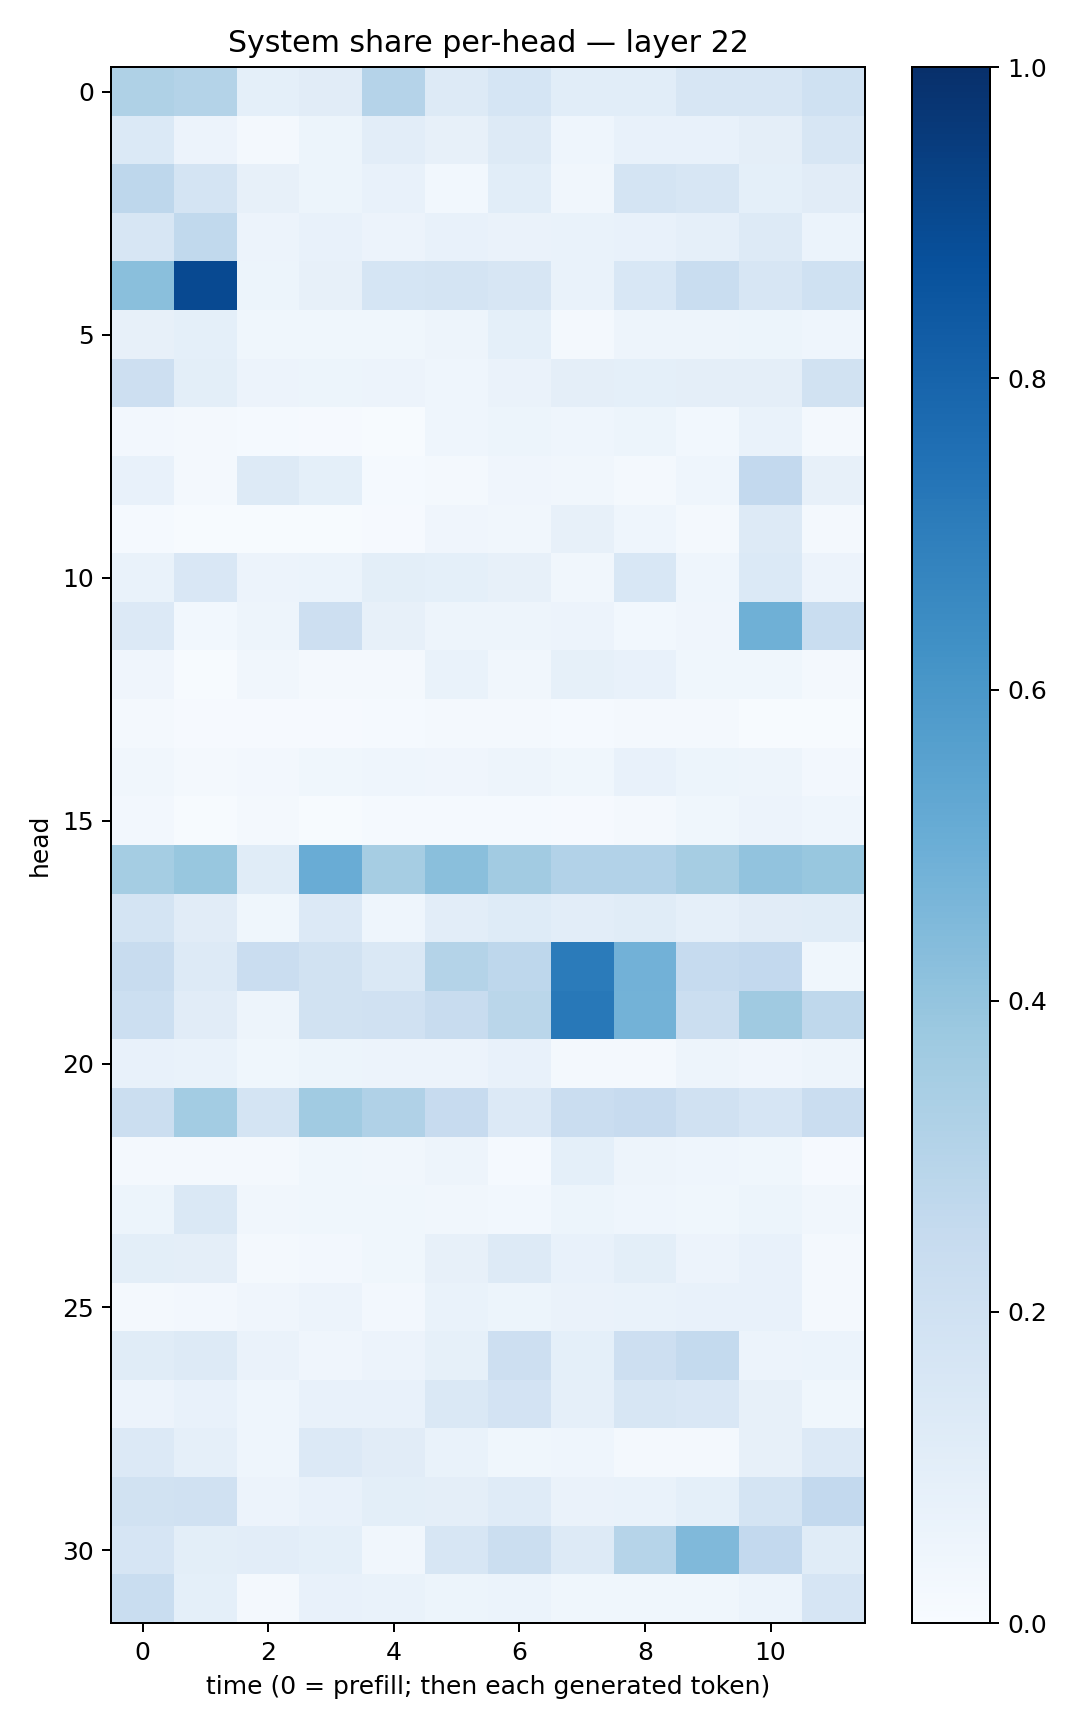

Values plotted in this chart, from the file beside it:
0.320462, 0.30556685, 0.092020765, 0.11087685, 0.30174422, 0.12887873, 0.16971591, 0.10555016, 0.10832603, 0.16197304, 0.15813002, 0.19999193
0.1404, 0.05574, 0.02201, 0.05432, 0.103, 0.08039, 0.1309, 0.04398, 0.07415, 0.07474, 0.09686, 0.1636
0.2743, 0.1769, 0.08141, 0.05322, 0.07163, 0.02833, 0.1083, 0.03211, 0.1754, 0.1612, 0.09272, 0.1099
0.1638, 0.2633, 0.05771, 0.07641, 0.05663, 0.07247, 0.06442, 0.07014, 0.07162, 0.08621, 0.1304, 0.06248
0.4239, 0.9, 0.05467, 0.0807, 0.1718, 0.1737, 0.1582, 0.0688, 0.1548, 0.2335, 0.1584, 0.1996
0.07893, 0.09126, 0.03608, 0.03574, 0.03586, 0.04917, 0.09281, 0.01818, 0.04742, 0.04885, 0.05296, 0.0456
0.2112, 0.09831, 0.05746, 0.05079, 0.05746, 0.04579, 0.06277, 0.09693, 0.09258, 0.09388, 0.09729, 0.1952
0.02608, 0.01653, 0.01434, 0.01035, 0.007698, 0.04595, 0.0514, 0.04427, 0.05337, 0.02736, 0.06689, 0.02319
0.07793, 0.02169, 0.1302, 0.09256, 0.01513, 0.02195, 0.03959, 0.03173, 0.0226, 0.04529, 0.2594, 0.07934
0.01277, 0.004857, 0.007116, 0.006727, 0.009995, 0.04108, 0.03131, 0.08178, 0.04511, 0.01571, 0.1301, 0.02073
0.06647, 0.149, 0.05702, 0.06248, 0.1001, 0.09215, 0.07825, 0.03205, 0.1552, 0.04602, 0.1395, 0.0547
0.1358, 0.02995, 0.05006, 0.211, 0.08143, 0.0489, 0.05058, 0.05773, 0.02869, 0.04069, 0.49, 0.2323
0.04285, 0.005841, 0.03127, 0.02191, 0.01579, 0.0672, 0.03487, 0.08275, 0.07084, 0.03762, 0.03615, 0.01926
0.01951, 0.008447, 0.01139, 0.01132, 0.01344, 0.01668, 0.0204, 0.01285, 0.01797, 0.02129, 0.005968, 0.004122
0.03316, 0.02128, 0.02471, 0.03793, 0.04385, 0.04, 0.0473, 0.03755, 0.07809, 0.05363, 0.0501, 0.02685
0.02356, 0.005807, 0.01658, 0.006636, 0.01381, 0.01442, 0.01298, 0.008535, 0.02022, 0.03787, 0.0566, 0.04463
0.3537, 0.3885, 0.1137, 0.5062, 0.3489, 0.4237, 0.3595, 0.3107, 0.3119, 0.3488, 0.4026, 0.3889
0.1775, 0.112, 0.03828, 0.1356, 0.04559, 0.1038, 0.1238, 0.1044, 0.114, 0.08771, 0.1129, 0.1166
0.238, 0.1297, 0.2269, 0.1896, 0.146, 0.308, 0.2741, 0.7076, 0.4841, 0.2474, 0.2611, 0.03851
0.2151, 0.1102, 0.04901, 0.1878, 0.199, 0.2376, 0.2871, 0.7223, 0.4801, 0.2238, 0.3686, 0.2718
0.07032, 0.06886, 0.03667, 0.05342, 0.058, 0.05699, 0.07196, 0.01708, 0.01818, 0.04845, 0.04143, 0.04983
0.2262, 0.3556, 0.1778, 0.3636, 0.3177, 0.2434, 0.1331, 0.2282, 0.2432, 0.1967, 0.1642, 0.2297
0.02331, 0.02133, 0.01886, 0.03814, 0.03249, 0.04804, 0.01508, 0.09056, 0.04914, 0.04396, 0.03516, 0.01127
0.05351, 0.1418, 0.03466, 0.03581, 0.03872, 0.03513, 0.0297, 0.05207, 0.04322, 0.03848, 0.05292, 0.03141
0.09925, 0.09423, 0.02024, 0.0238, 0.03849, 0.07947, 0.1253, 0.0763, 0.1011, 0.05661, 0.07437, 0.02305
0.02293, 0.02484, 0.04212, 0.057, 0.02512, 0.0675, 0.05358, 0.06592, 0.06871, 0.0769, 0.07172, 0.01894
0.1171, 0.1276, 0.06372, 0.04025, 0.05482, 0.08468, 0.2141, 0.09029, 0.2121, 0.2552, 0.0562, 0.05923
0.0567, 0.07718, 0.04674, 0.074, 0.07347, 0.1465, 0.1816, 0.08604, 0.1622, 0.1508, 0.07911, 0.0387
0.1346, 0.08779, 0.04544, 0.1347, 0.1101, 0.06717, 0.037, 0.04411, 0.01679, 0.02149, 0.07833, 0.1344
0.1881, 0.197, 0.05691, 0.07045, 0.09788, 0.09581, 0.1186, 0.06339, 0.06874, 0.09156, 0.1786, 0.2579
0.1645, 0.09943, 0.1046, 0.0934, 0.0317, 0.1586, 0.2244, 0.1317, 0.2969, 0.448, 0.2607, 0.1141
0.2317, 0.09232, 0.0171, 0.07463, 0.06878, 0.05267, 0.06042, 0.03517, 0.03773, 0.03869, 0.06207, 0.1649
